Dataset: object_crops_split_3 (GitHub, n21twn/Vision_Eindopdracht). Classes: ace, eight, five, four, jack, king, nine, queen, seven, six, ten, three, two.

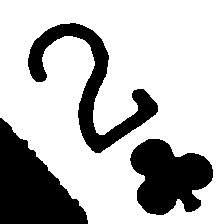
Label: two

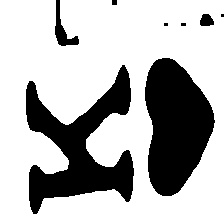
Label: king

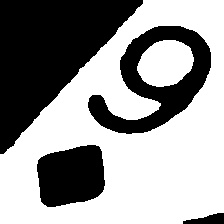
Label: nine

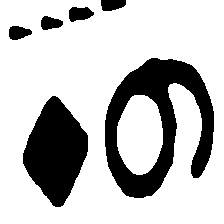
Label: six

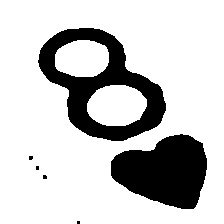
Label: eight

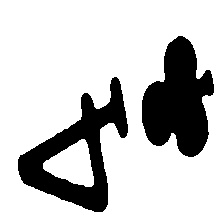
Label: four
